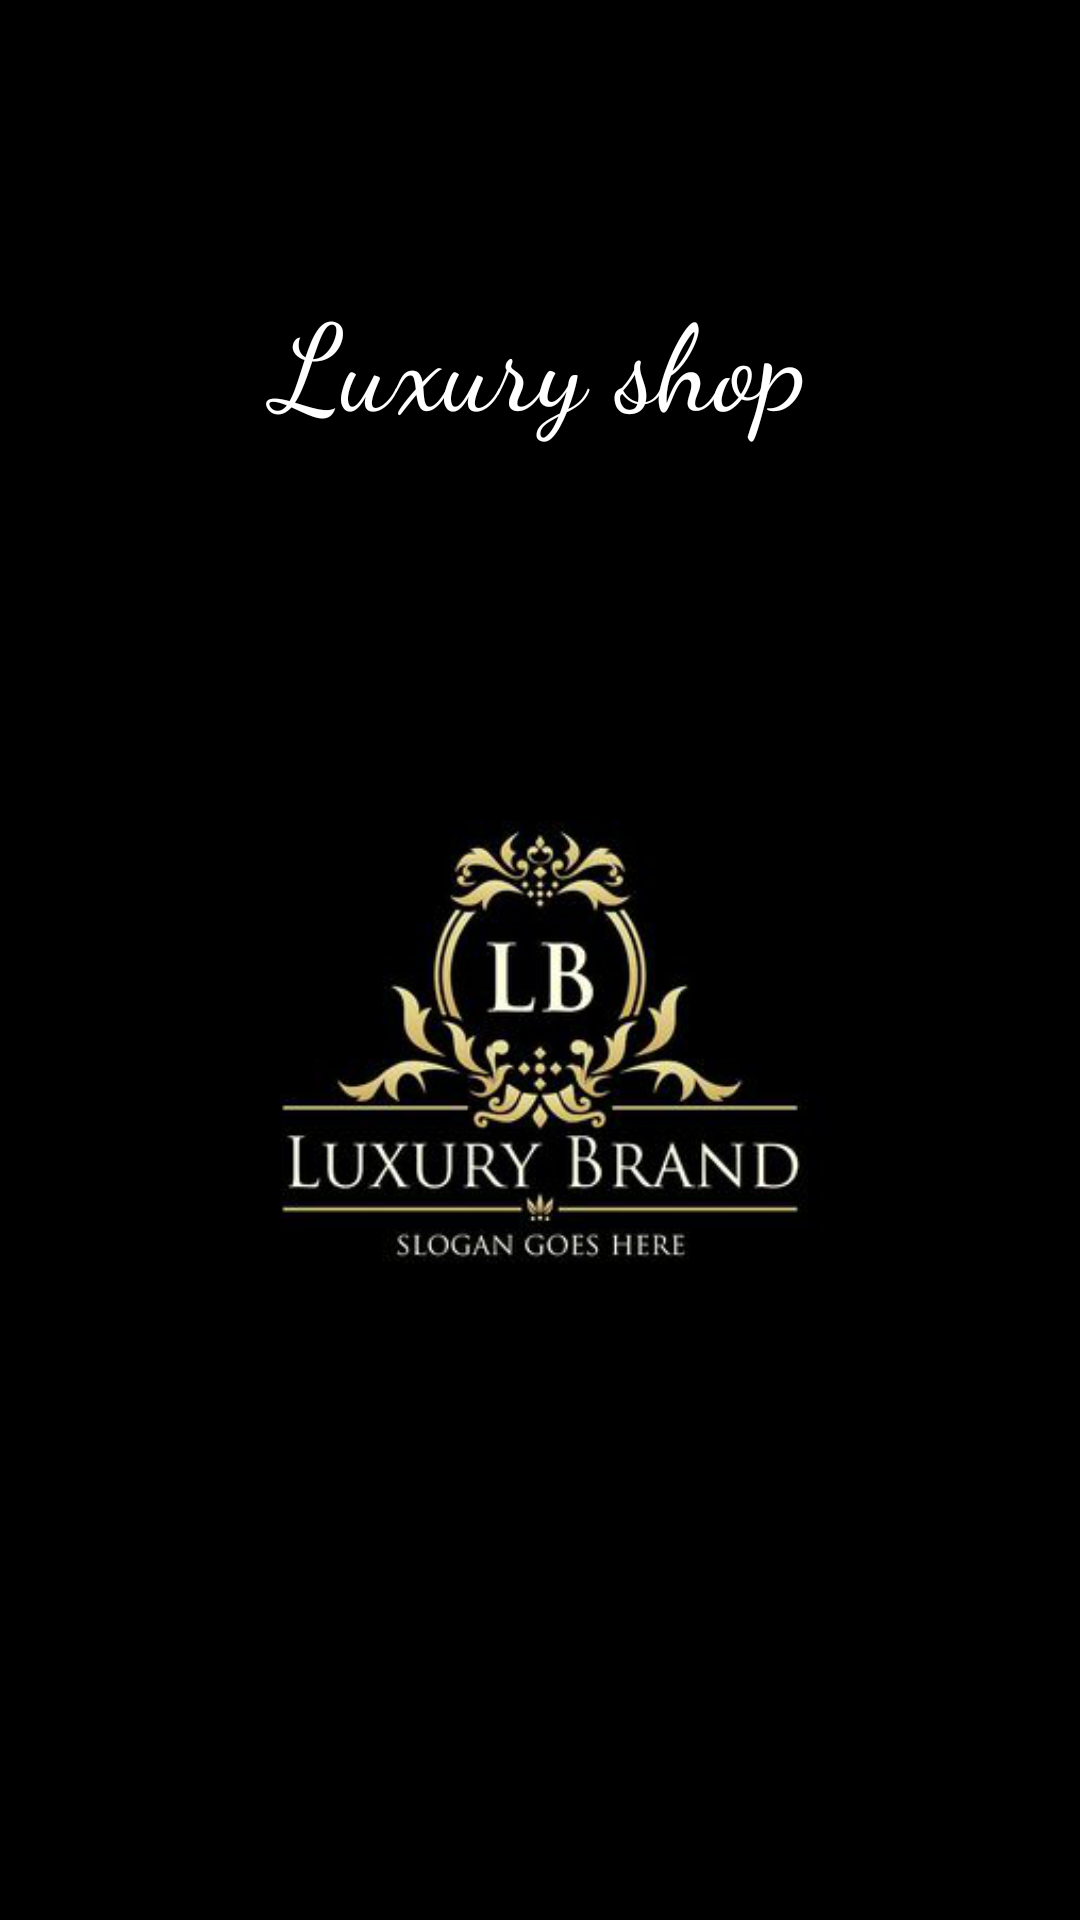

Reconstruct the res/layout file that produces this screen, plus the resources it refers to.
<!-- AndroidManifest.xml: application theme Theme.QuanlybanquanaoLuxury -->
<!-- res/layout/manhinhchao.xml -->
<?xml version="1.0" encoding="utf-8"?>
<LinearLayout xmlns:android="http://schemas.android.com/apk/res/android"
    android:orientation="vertical"
    android:background="@color/black"
    android:layout_width="match_parent"
    android:gravity="center"
    android:layout_height="match_parent">
<TextView
    android:fontFamily="cursive"
    android:textColor="@color/white"
    android:gravity="center"
    android:textSize="40dp"
    android:text="Luxury shop"
    android:layout_width="match_parent"
    android:layout_height="wrap_content"></TextView>
    <ImageView
        android:layout_width="400dp"
        android:layout_height="400dp"
android:layout_gravity="center"
        android:src="@drawable/manhinhchao_logo"></ImageView>
</LinearLayout>
<!-- resources referenced by this layout -->
<resources>
  <color name="black">#FF000000</color>
  <color name="white">#FFFFFFFF</color>
  <!-- drawable manhinhchao_logo: png bitmap (drawable, 57632 bytes) -->
  <style name="Theme.QuanlybanquanaoLuxury" parent="Theme.MaterialComponents.DayNight.NoActionBar">
          
          <item name="colorPrimary">@color/purple_500</item>
          <item name="colorPrimaryVariant">@color/purple_700</item>
          <item name="colorOnPrimary">@color/white</item>
          
          <item name="colorSecondary">@color/teal_200</item>
          <item name="colorSecondaryVariant">@color/teal_700</item>
          <item name="colorOnSecondary">@color/black</item>
          
          <item name="android:statusBarColor">?attr/colorPrimaryVariant</item>
          
      </style>
  <color name="purple_500">#FF6200EE</color>
  <color name="purple_700">#FF3700B3</color>
  <color name="teal_200">#FF03DAC5</color>
  <color name="teal_700">#FF018786</color>
</resources>
